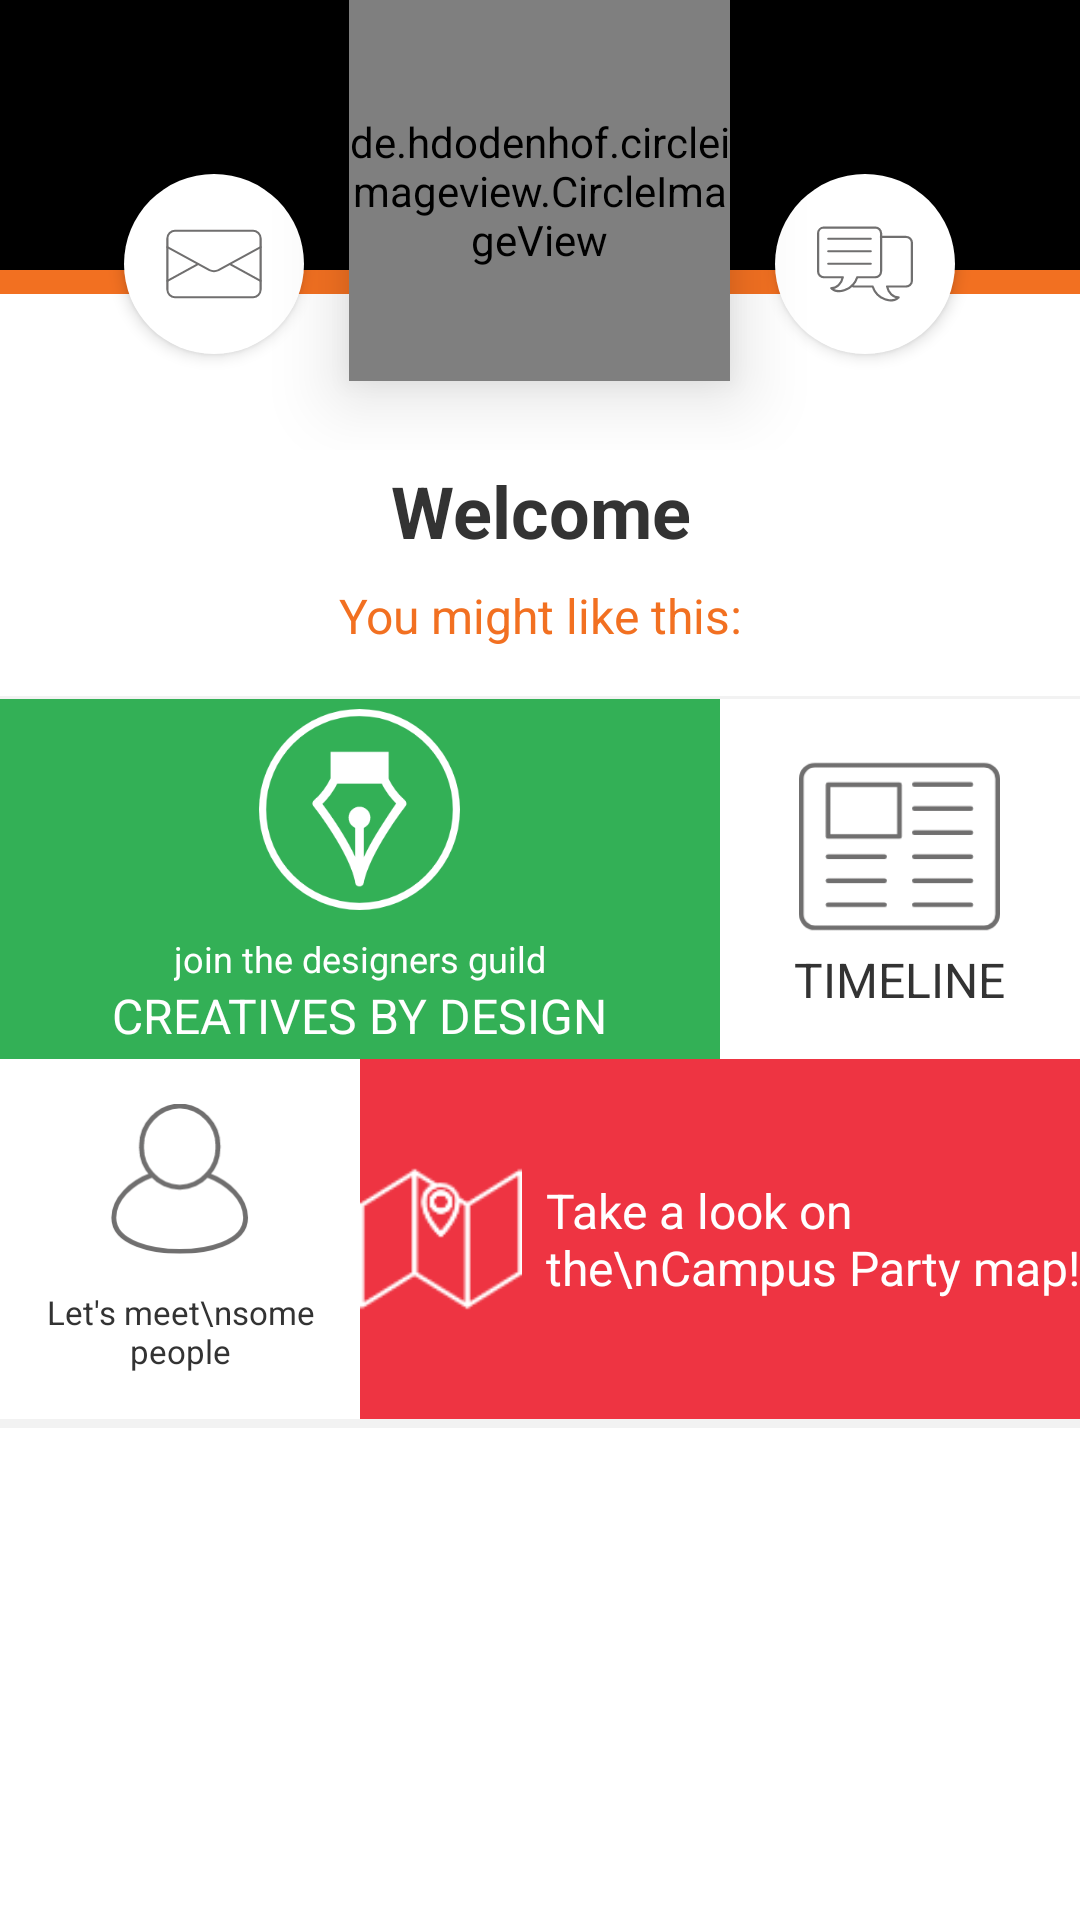

Layout XML and referenced resources for this Android screen:
<!-- AndroidManifest.xml: activity theme AppTheme.NoActionBar -->
<!-- res/layout/fragment_profile.xml -->
<RelativeLayout xmlns:android="http://schemas.android.com/apk/res/android"
    xmlns:tools="http://schemas.android.com/tools"
    android:layout_width="match_parent"
    android:layout_height="match_parent"
    tools:context="com.frezarin.campusparty.Fragments.ProfileFragment">

    <LinearLayout
        android:layout_width="match_parent"
        android:layout_height="match_parent"
        android:layout_marginTop="90dp"
        android:background="@color/white"
        android:orientation="vertical">

        <FrameLayout
            android:layout_width="match_parent"
            android:layout_height="8dp"
            android:background="@color/colorPrimary" />

        <ScrollView
            android:layout_width="match_parent"
            android:layout_height="wrap_content"
            android:scrollbars="vertical">

            <LinearLayout
                android:layout_width="match_parent"
                android:layout_height="wrap_content"
                android:orientation="vertical">

                <TextView
                    android:id="@+id/tv_name"
                    android:layout_width="match_parent"
                    android:layout_height="wrap_content"
                    android:layout_marginTop="@dimen/dp_56"
                    android:gravity="center"
                    android:text="Welcome"
                    android:textColor="@color/gray3333"
                    android:textSize="24sp"
                    android:textStyle="bold" />

                <TextView
                    android:layout_width="match_parent"
                    android:layout_height="wrap_content"
                    android:layout_marginBottom="@dimen/dp_16"
                    android:layout_marginTop="@dimen/dp_8"
                    android:gravity="center"
                    android:text="You might like this:"
                    android:textColor="@color/colorPrimary"
                    android:textSize="16sp" />

                <View
                    android:layout_width="match_parent"
                    android:layout_height="1dp"
                    android:background="@color/grayf2f2" />

                <LinearLayout
                    android:layout_width="match_parent"
                    android:layout_height="120dp">

                    <LinearLayout
                        android:id="@+id/bt_guild"
                        android:layout_width="0dp"
                        android:layout_height="match_parent"
                        android:layout_weight="2"
                        android:background="#33B056"
                        android:gravity="center"
                        android:orientation="vertical">

                        <ImageView
                            android:layout_width="67dp"
                            android:layout_height="67dp"
                            android:src="@drawable/guild_1" />

                        <TextView
                            android:layout_width="wrap_content"
                            android:layout_height="wrap_content"
                            android:layout_marginTop="@dimen/dp_8"
                            android:text="join the designers guild"
                            android:textColor="@color/white"
                            android:textSize="12sp" />

                        <TextView
                            android:layout_width="wrap_content"
                            android:layout_height="wrap_content"
                            android:text="CREATIVES BY DESIGN"
                            android:textColor="@color/white"
                            android:textSize="16sp" />

                    </LinearLayout>

                    <LinearLayout
                        android:id="@+id/bt_timeline"
                        android:layout_width="0dp"
                        android:layout_height="match_parent"
                        android:layout_weight="1"
                        android:background="#ffffff"
                        android:gravity="center"
                        android:orientation="vertical">

                        <ImageView
                            android:layout_width="67dp"
                            android:layout_height="67dp"
                            android:src="@drawable/ic_timeline_big" />

                        <TextView
                            android:layout_width="wrap_content"
                            android:layout_height="wrap_content"
                            android:text="TIMELINE"
                            android:textColor="@color/gray3333"
                            android:textSize="16sp" />
                    </LinearLayout>
                </LinearLayout>

                <LinearLayout
                    android:layout_width="match_parent"
                    android:layout_height="120dp">

                    <LinearLayout
                        android:id="@+id/bt_people"
                        android:layout_width="0dp"
                        android:layout_height="match_parent"
                        android:layout_weight="1"
                        android:background="#ffffff"
                        android:gravity="center"
                        android:orientation="vertical">

                        <ImageView
                            android:layout_width="50dp"
                            android:layout_height="50dp"
                            android:src="@drawable/ic_people_big" />

                        <TextView
                            android:layout_width="wrap_content"
                            android:layout_height="wrap_content"
                            android:layout_marginTop="@dimen/dp_12"
                            android:gravity="center"
                            android:text="Let's meet\nsome people"
                            android:textColor="@color/gray3333"
                            android:textSize="11sp" />
                    </LinearLayout>

                    <LinearLayout
                        android:id="@+id/bt_map"
                        android:layout_width="0dp"
                        android:layout_height="match_parent"
                        android:layout_weight="2"
                        android:background="#EE3442"
                        android:gravity="center"
                        android:orientation="horizontal">

                        <ImageView
                            android:layout_width="54dp"
                            android:layout_height="54dp"
                            android:layout_marginRight="@dimen/dp_8"
                            android:src="@drawable/ic_map"
                            android:tint="@color/branco" />

                        <TextView
                            android:layout_width="wrap_content"
                            android:layout_height="wrap_content"
                            android:text="Take a look on the\nCampus Party map!"
                            android:textColor="@color/white"
                            android:textSize="16sp" />
                    </LinearLayout>
                </LinearLayout>

                <View
                    android:layout_width="match_parent"
                    android:layout_height="3dp"
                    android:background="@color/grayf2f2" />
            </LinearLayout>
        </ScrollView>
    </LinearLayout>

    <RelativeLayout
        android:layout_width="match_parent"
        android:layout_height="150dp">

        <de.hdodenhof.circleimageview.CircleImageView
            android:id="@+id/img_perfil"
            android:layout_width="127dp"
            android:layout_height="127dp"
            android:layout_centerHorizontal="true"
            android:elevation="15dp"
            android:scaleType="centerCrop"
            android:src="@drawable/noprofile" />

        <FrameLayout
            android:layout_width="60dp"
            android:layout_height="60dp"
            android:layout_alignParentBottom="true"
            android:layout_marginBottom="@dimen/dp_32"
            android:layout_marginEnd="15dp"
            android:layout_marginRight="15dp"
            android:layout_toLeftOf="@+id/img_perfil"
            android:layout_toStartOf="@+id/img_perfil"
            android:background="@drawable/bg_rounded"
            android:elevation="3dp">

            <ImageView
                android:layout_width="wrap_content"
                android:layout_height="wrap_content"
                android:layout_gravity="center"
                android:src="@drawable/ic_notifications" />
        </FrameLayout>

        <FrameLayout
            android:layout_width="60dp"
            android:layout_height="60dp"
            android:layout_alignParentBottom="true"
            android:layout_marginBottom="@dimen/dp_32"
            android:layout_marginLeft="15dp"
            android:layout_marginStart="15dp"
            android:layout_toEndOf="@+id/img_perfil"
            android:layout_toRightOf="@+id/img_perfil"
            android:background="@drawable/bg_rounded"
            android:elevation="3dp">

            <ImageView
                android:layout_width="wrap_content"
                android:layout_height="wrap_content"
                android:layout_gravity="center"
                android:src="@drawable/ic_messages" />
        </FrameLayout>
    </RelativeLayout>

</RelativeLayout>
<!-- resources referenced by this layout -->
<resources>
  <color name="branco">#fff</color>
  <color name="colorPrimary">#f27021</color>
  <color name="gray3333">#333333</color>
  <color name="grayf2f2">#f2f2f2</color>
  <color name="white">#FFFFFF</color>
  <dimen name="dp_12">12dp</dimen>
  <dimen name="dp_16">16dp</dimen>
  <dimen name="dp_32">32dp</dimen>
  <dimen name="dp_56">56dp</dimen>
  <dimen name="dp_8">8dp</dimen>
  <!-- drawable bg_rounded (drawable) -->
  <?xml version="1.0" encoding="utf-8"?>
  <shape xmlns:android="http://schemas.android.com/apk/res/android">
      <solid android:color="#FFFFFF"/>
      <corners android:radius="30dp"/>"
  </shape>
  <!-- drawable guild_1: png bitmap (drawable-hdpi, 4293 bytes) -->
  <!-- drawable ic_map: png bitmap (drawable-hdpi, 1164 bytes) -->
  <!-- drawable ic_messages: png bitmap (drawable-hdpi, 922 bytes) -->
  <!-- drawable ic_notifications: png bitmap (drawable-hdpi, 941 bytes) -->
  <!-- drawable ic_people_big: png bitmap (drawable-hdpi, 2015 bytes) -->
  <!-- drawable ic_timeline_big: png bitmap (drawable-hdpi, 1081 bytes) -->
  <!-- drawable noprofile: png bitmap (drawable, 5358 bytes) -->
  <style name="AppTheme.NoActionBar" parent="AppTheme.Base" />
  <style name="AppTheme.Base" parent="Theme.AppCompat.Light.NoActionBar">
          <item name="colorPrimary">@color/colorPrimary</item>
          <item name="colorPrimaryDark">@color/colorPrimary</item>
          <item name="colorAccent">@color/colorAccent</item>
          <item name="android:windowNoTitle">true</item>
          <item name="android:windowBackground">@android:color/black</item>
          <item name="windowActionBar">false</item>
      </style>
  <color name="colorAccent">#ee3442</color>
</resources>
